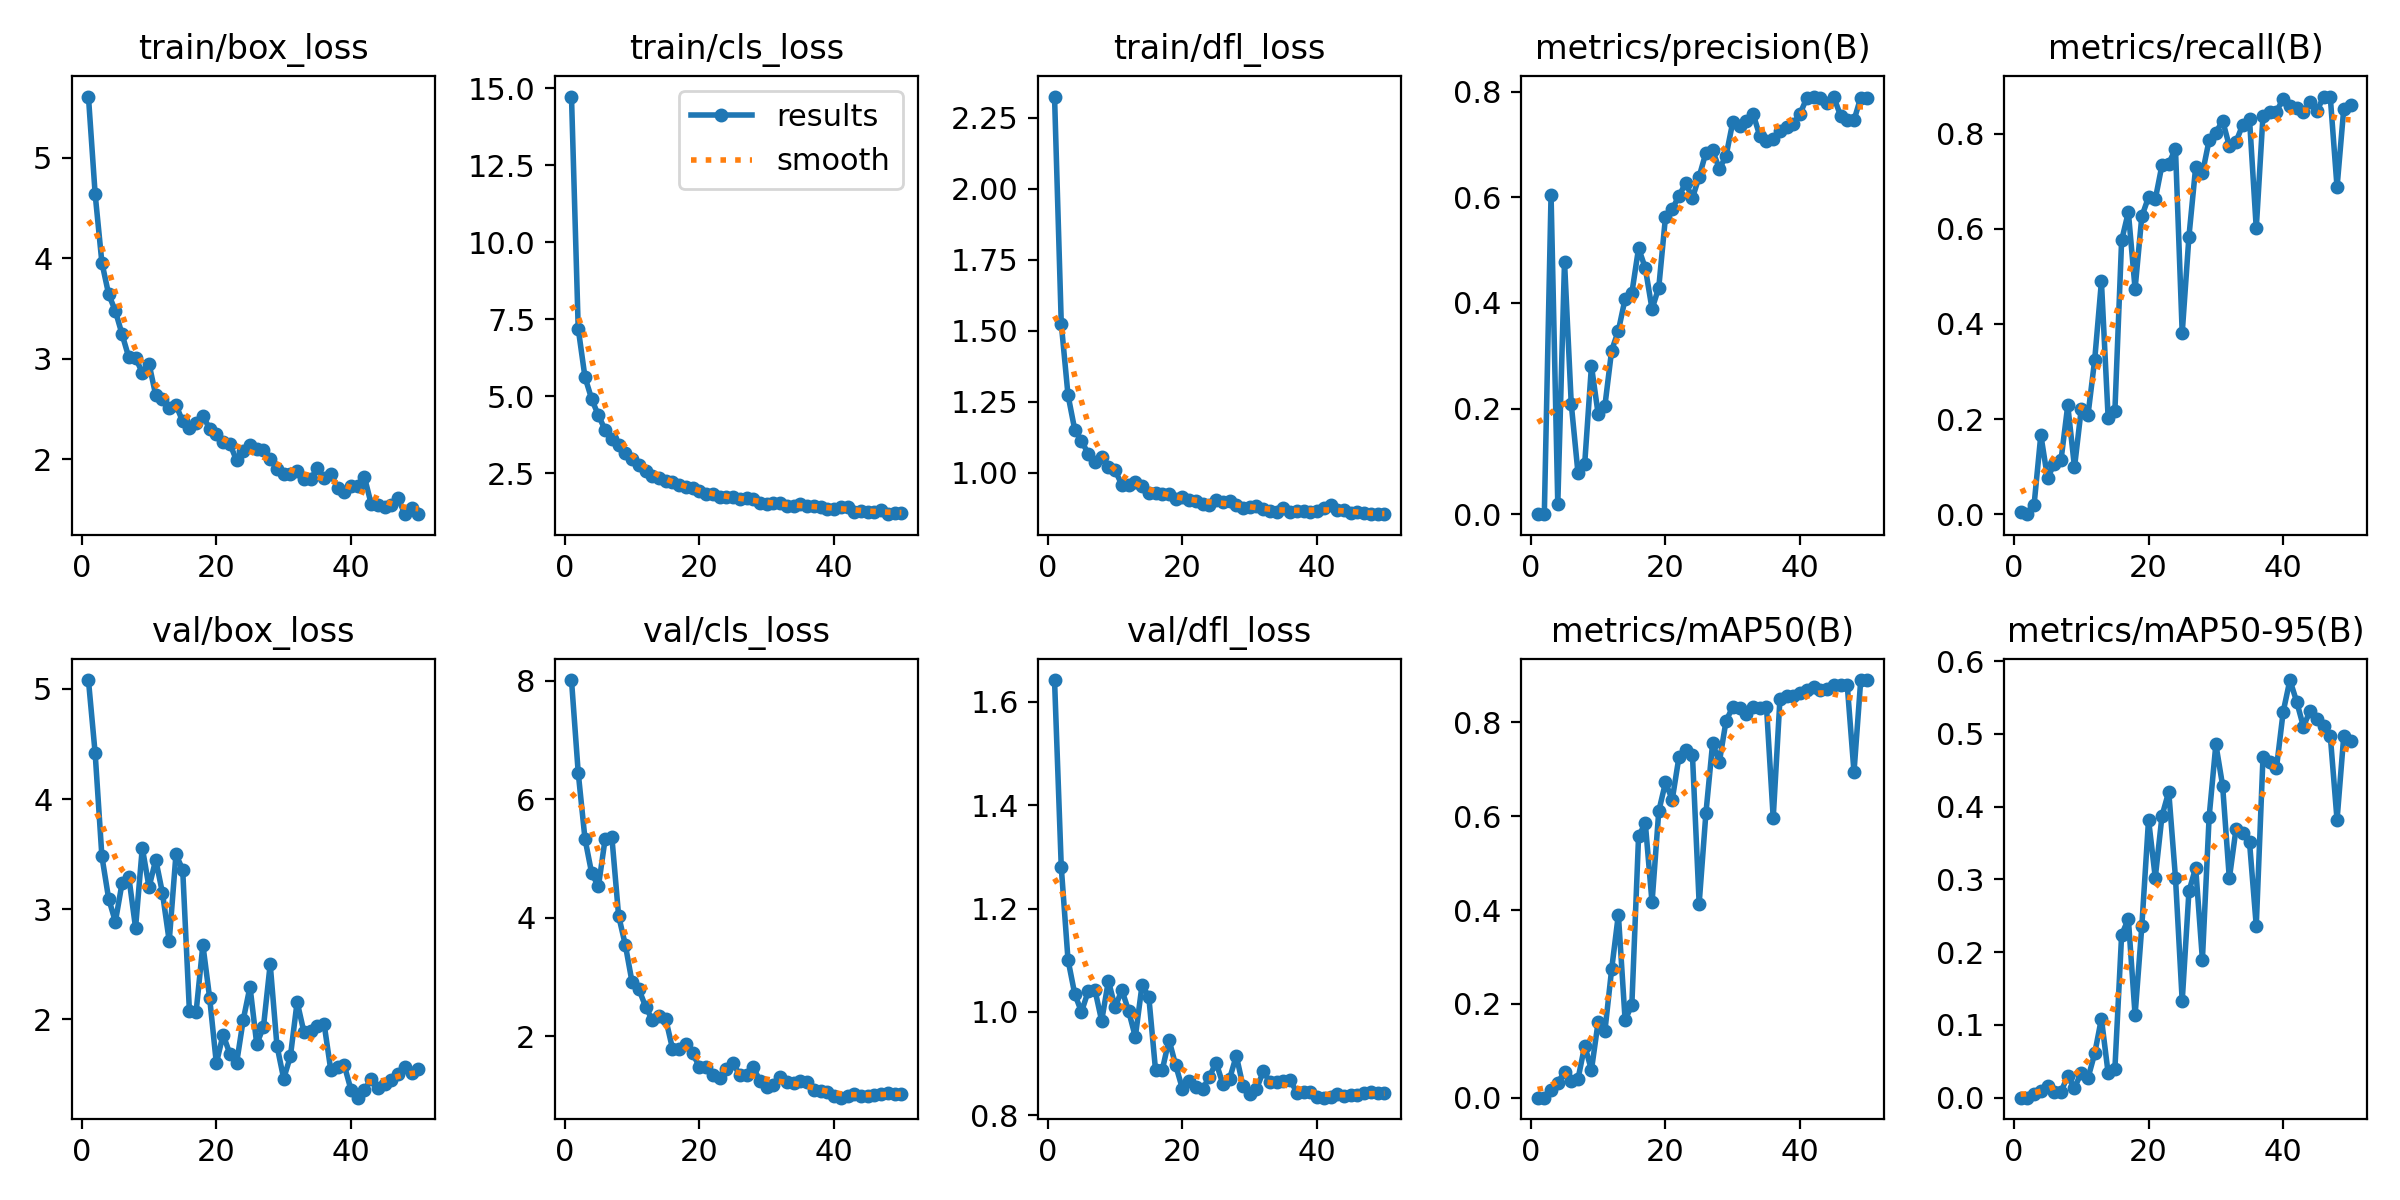

Data behind this chart, as committed beside it:
epoch, time, train/box_loss, train/cls_loss, train/dfl_loss, metrics/precision(B), metrics/recall(B), metrics/mAP50(B), metrics/mAP50-95(B), val/box_loss, val/cls_loss, val/dfl_loss, lr/pg0, lr/pg1, lr/pg2
1, 17.32, 5.609, 14.73, 2.324, 0.00057, 0.00379, 0.00031, 9e-05, 5.08, 8.013, 1.642, 4.81e-05, 4.81e-05, 4.81e-05
2, 34.04, 4.636, 7.202, 1.525, 0, 0, 0, 0, 4.414, 6.45, 1.28, 9.7922e-05, 9.7922e-05, 9.7922e-05
3, 50.62, 3.955, 5.628, 1.274, 0.6048, 0.01995, 0.01687, 0.00483, 3.479, 5.338, 1.101, 0.0001457, 0.0001457, 0.0001457
4, 68.07, 3.641, 4.912, 1.152, 0.019, 0.1667, 0.03182, 0.00909, 3.095, 4.752, 1.035, 0.0001914, 0.0001914, 0.0001914
5, 86.45, 3.474, 4.38, 1.113, 0.4782, 0.07576, 0.05512, 0.01609, 2.886, 4.532, 0.9999, 0.0002351, 0.0002351, 0.0002351
6, 104.8, 3.241, 3.91, 1.067, 0.209, 0.1061, 0.03585, 0.00758, 3.238, 5.334, 1.04, 0.0002767, 0.0002767, 0.0002767
7, 124.6, 3.011, 3.616, 1.039, 0.07796, 0.1139, 0.03981, 0.00809, 3.291, 5.361, 1.042, 0.0003163, 0.0003163, 0.0003163
8, 148.8, 3.006, 3.433, 1.054, 0.09579, 0.2289, 0.1107, 0.02989, 2.83, 4.036, 0.9826, 0.0003187, 0.0003187, 0.0003187
9, 173.9, 2.861, 3.152, 1.021, 0.2807, 0.09848, 0.05918, 0.01325, 3.558, 3.543, 1.06, 0.0003114, 0.0003114, 0.0003114
10, 199, 2.948, 2.978, 1.008, 0.1892, 0.2205, 0.1617, 0.03451, 3.199, 2.915, 1.009, 0.0003041, 0.0003041, 0.0003041
11, 225, 2.635, 2.769, 0.9577, 0.2052, 0.208, 0.1422, 0.02669, 3.449, 2.802, 1.042, 0.0002967, 0.0002967, 0.0002967
12, 249.9, 2.595, 2.591, 0.9554, 0.3098, 0.3243, 0.2734, 0.06072, 3.145, 2.504, 1.002, 0.0002894, 0.0002894, 0.0002894
13, 277.6, 2.504, 2.407, 0.9687, 0.3473, 0.4892, 0.3903, 0.1087, 2.709, 2.278, 0.9515, 0.0002821, 0.0002821, 0.0002821
14, 302.6, 2.538, 2.341, 0.9525, 0.4076, 0.2021, 0.1656, 0.0335, 3.497, 2.35, 1.052, 0.0002748, 0.0002748, 0.0002748
15, 327.9, 2.376, 2.246, 0.9283, 0.4184, 0.2165, 0.1973, 0.03948, 3.359, 2.293, 1.03, 0.0002674, 0.0002674, 0.0002674
16, 351.5, 2.309, 2.209, 0.9284, 0.5035, 0.5753, 0.5571, 0.2235, 2.072, 1.796, 0.8875, 0.0002601, 0.0002601, 0.0002601
17, 374.1, 2.357, 2.113, 0.9242, 0.4659, 0.6349, 0.5852, 0.2458, 2.07, 1.792, 0.887, 0.0002528, 0.0002528, 0.0002528
18, 398, 2.429, 2.048, 0.924, 0.3883, 0.4735, 0.4161, 0.1133, 2.675, 1.876, 0.946, 0.0002455, 0.0002455, 0.0002455
19, 423.7, 2.303, 2.027, 0.9092, 0.429, 0.6258, 0.6105, 0.2355, 2.196, 1.717, 0.8964, 0.0002381, 0.0002381, 0.0002381
20, 449.9, 2.246, 1.929, 0.9133, 0.5628, 0.6664, 0.6719, 0.3821, 1.6, 1.486, 0.8509, 0.0002308, 0.0002308, 0.0002308
21, 474.6, 2.167, 1.821, 0.9037, 0.578, 0.6617, 0.6351, 0.3023, 1.86, 1.489, 0.8658, 0.0002235, 0.0002235, 0.0002235
22, 499.9, 2.154, 1.837, 0.902, 0.6019, 0.7342, 0.7261, 0.3874, 1.688, 1.355, 0.8545, 0.0002162, 0.0002162, 0.0002162
23, 524.2, 1.987, 1.719, 0.8914, 0.6272, 0.7365, 0.7401, 0.4204, 1.599, 1.305, 0.8497, 0.0002088, 0.0002088, 0.0002088
24, 546.6, 2.079, 1.733, 0.8873, 0.5984, 0.7683, 0.7313, 0.3021, 1.996, 1.449, 0.8747, 0.0002015, 0.0002015, 0.0002015
25, 575.9, 2.135, 1.736, 0.9026, 0.6389, 0.3807, 0.4137, 0.1329, 2.296, 1.548, 0.9015, 0.0001942, 0.0001942, 0.0001942
26, 604, 2.099, 1.675, 0.8968, 0.6841, 0.5835, 0.6058, 0.2835, 1.773, 1.347, 0.8605, 0.0001868, 0.0001868, 0.0001868
27, 626.8, 2.088, 1.694, 0.9, 0.6886, 0.7298, 0.7554, 0.316, 1.932, 1.357, 0.8702, 0.0001795, 0.0001795, 0.0001795
28, 649.4, 2.005, 1.668, 0.887, 0.6534, 0.7163, 0.7156, 0.1898, 2.5, 1.478, 0.9149, 0.0001722, 0.0001722, 0.0001722
29, 671.6, 1.896, 1.53, 0.8772, 0.6784, 0.7863, 0.8035, 0.3859, 1.761, 1.251, 0.856, 0.0001649, 0.0001649, 0.0001649
30, 697.3, 1.855, 1.507, 0.8801, 0.7426, 0.8016, 0.8327, 0.4855, 1.46, 1.141, 0.8408, 0.0001575, 0.0001575, 0.0001575
31, 722.5, 1.856, 1.532, 0.8821, 0.7342, 0.8274, 0.8302, 0.4289, 1.662, 1.179, 0.8503, 0.0001502, 0.0001502, 0.0001502
32, 746.7, 1.882, 1.534, 0.8718, 0.7437, 0.7738, 0.8178, 0.3012, 2.158, 1.314, 0.8849, 0.0001429, 0.0001429, 0.0001429
33, 773.4, 1.804, 1.451, 0.8644, 0.7581, 0.783, 0.8333, 0.3697, 1.886, 1.225, 0.8645, 0.0001356, 0.0001356, 0.0001356
34, 806.3, 1.8, 1.435, 0.8615, 0.7165, 0.8189, 0.8314, 0.3637, 1.896, 1.222, 0.8637, 0.0001282, 0.0001282, 0.0001282
35, 830.7, 1.908, 1.49, 0.8769, 0.7073, 0.8297, 0.8335, 0.3509, 1.943, 1.241, 0.8666, 0.0001209, 0.0001209, 0.0001209
36, 857.2, 1.807, 1.435, 0.863, 0.7104, 0.6008, 0.596, 0.236, 1.96, 1.235, 0.8682, 0.0001136, 0.0001136, 0.0001136
37, 883.2, 1.855, 1.433, 0.8644, 0.7262, 0.8378, 0.8495, 0.468, 1.538, 1.094, 0.8436, 0.0001063, 0.0001063, 0.0001063
38, 909.1, 1.712, 1.422, 0.8651, 0.7335, 0.8456, 0.8551, 0.461, 1.565, 1.074, 0.8448, 9.8938e-05, 9.8938e-05, 9.8938e-05
39, 931.4, 1.668, 1.348, 0.8635, 0.7395, 0.8461, 0.8559, 0.453, 1.582, 1.069, 0.8457, 9.1612e-05, 9.1612e-05, 9.1612e-05
40, 951.6, 1.73, 1.336, 0.8653, 0.7581, 0.8733, 0.8617, 0.5302, 1.359, 1.002, 0.8358, 8.4286e-05, 8.4286e-05, 8.4286e-05
41, 972.7, 1.735, 1.399, 0.8769, 0.7884, 0.8575, 0.8699, 0.5738, 1.288, 0.9667, 0.8338, 7.696e-05, 7.696e-05, 7.696e-05
42, 992.6, 1.821, 1.395, 0.888, 0.7905, 0.8528, 0.8763, 0.5443, 1.357, 1, 0.8359, 6.9634e-05, 6.9634e-05, 6.9634e-05
43, 1012, 1.552, 1.251, 0.8688, 0.7868, 0.846, 0.8685, 0.51, 1.458, 1.031, 0.8406, 6.2308e-05, 6.2308e-05, 6.2308e-05
44, 1031, 1.543, 1.274, 0.8674, 0.7782, 0.8655, 0.8702, 0.5314, 1.376, 0.9946, 0.8369, 5.4982e-05, 5.4982e-05, 5.4982e-05
45, 1051, 1.522, 1.256, 0.858, 0.7893, 0.8467, 0.8794, 0.5202, 1.413, 1.002, 0.8385, 4.7656e-05, 4.7656e-05, 4.7656e-05
46, 1070, 1.547, 1.258, 0.8608, 0.7546, 0.8778, 0.8799, 0.5106, 1.452, 1.015, 0.8396, 4.033e-05, 4.033e-05, 4.033e-05
47, 1090, 1.609, 1.311, 0.857, 0.7467, 0.876, 0.879, 0.4967, 1.507, 1.031, 0.8422, 3.3004e-05, 3.3004e-05, 3.3004e-05
48, 1111, 1.451, 1.174, 0.8552, 0.7456, 0.6872, 0.694, 0.3817, 1.564, 1.037, 0.8447, 2.5678e-05, 2.5678e-05, 2.5678e-05
49, 1135, 1.512, 1.211, 0.8551, 0.7886, 0.8526, 0.8896, 0.4972, 1.515, 1.022, 0.8419, 1.8352e-05, 1.8352e-05, 1.8352e-05
50, 1155, 1.452, 1.203, 0.8544, 0.7876, 0.8593, 0.8901, 0.4905, 1.545, 1.026, 0.8431, 1.1026e-05, 1.1026e-05, 1.1026e-05
